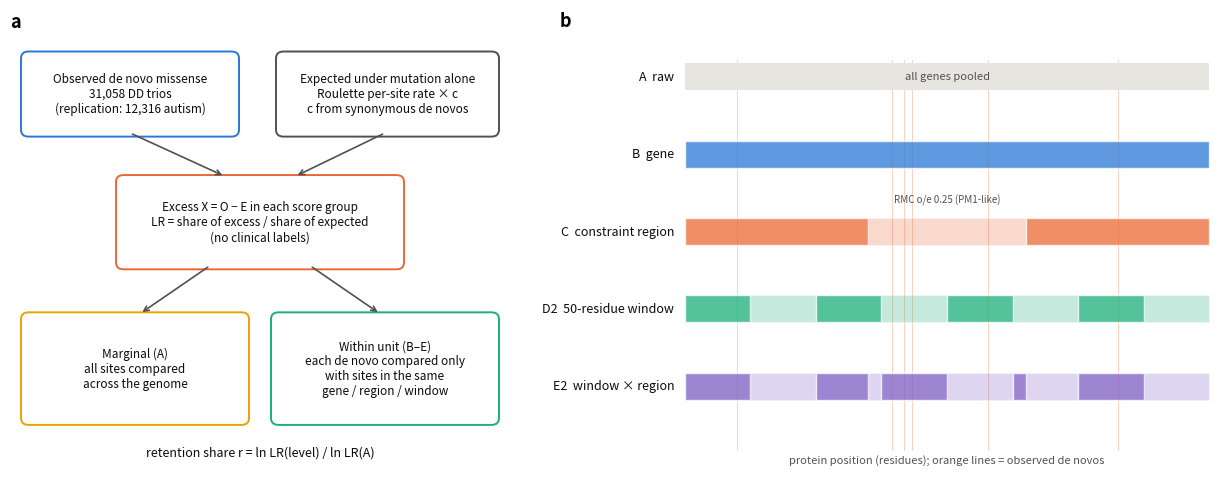

Python code for this plot: (Note: this script raises an exception after producing the figure.)
"""Figure 1: study design schematic (nested conditioning on gene, constraint region and protein window)."""
import os

import matplotlib
import numpy as np

matplotlib.use("Agg")
import matplotlib.pyplot as plt  # noqa: E402
from matplotlib.patches import FancyBboxPatch, Rectangle  # noqa: E402

S = ["#2a78d6", "#eb6834", "#1baf7a", "#eda100", "#7c5cc4"]
INK, MUTED, GRID = "#0b0b0b", "#52514e", "#e6e5e0"
plt.rcParams.update({"font.size": 9})
fig = plt.figure(figsize=(12.5, 5.2))

# ---- panel a: the estimator
ax = fig.add_axes([0.02, 0.06, 0.40, 0.88])
ax.set_xlim(0, 10); ax.set_ylim(0, 10); ax.axis("off")
ax.text(0, 9.6, "a", fontsize=13, fontweight="bold")


def box(x, y, w, h, txt, col, fs=8.5):
    ax.add_patch(FancyBboxPatch((x, y), w, h, boxstyle="round,pad=0.08,rounding_size=0.15", fc="white", ec=col, lw=1.4))
    ax.text(x + w / 2, y + h / 2, txt, ha="center", va="center", fontsize=fs, color=INK)


box(0.3, 7.3, 4.2, 1.7, "Observed de novo missense\n31,058 DD trios\n(replication: 12,316 autism)", S[0])
box(5.4, 7.3, 4.3, 1.7, "Expected under mutation alone\nRoulette per-site rate × c\nc from synonymous de novos", MUTED)
box(2.2, 4.4, 5.6, 1.9, "Excess X = O − E in each score group\nLR = share of excess / share of expected\n(no clinical labels)", S[1])
box(0.3, 1.0, 4.4, 2.3, "Marginal (A)\nall sites compared\nacross the genome", S[3])
box(5.3, 1.0, 4.4, 2.3, "Within unit (B–E)\neach de novo compared only\nwith sites in the same\ngene / region / window", S[2])
for (x0, y0, x1, y1) in [(2.4, 7.3, 4.3, 6.35), (7.5, 7.3, 5.7, 6.35), (4.0, 4.4, 2.6, 3.35), (6.0, 4.4, 7.4, 3.35)]:
    ax.annotate("", xy=(x1, y1), xytext=(x0, y0), arrowprops=dict(arrowstyle="->", color=MUTED, lw=1.2))
ax.text(5, 0.25, "retention share r = ln LR(level) / ln LR(A)", ha="center", fontsize=9, color=INK, style="italic")

# ---- panel b: nested units on one protein
ax = fig.add_axes([0.46, 0.06, 0.53, 0.88])
L = 400
ax.set_xlim(-95, L + 10); ax.set_ylim(-0.6, 6.2); ax.axis("off")
ax.text(-95, 5.95, "b", fontsize=13, fontweight="bold")
rows = [("A  raw", None), ("B  gene", [(0, L)]), ("C  constraint region", [(0, 140), (140, 260), (260, L)]),
        ("D2  50-residue window", [(i, min(i + 50, L)) for i in range(0, L, 50)]),
        ("E2  window × region", sorted(set([(i, min(i + 50, L)) for i in range(0, L, 50)] +
                                           [(140, 150), (250, 260)])))]
cols = {1: S[0], 2: S[1], 3: S[2], 4: S[4]}
rng = np.random.default_rng(3)
for k, (lab, units) in enumerate(rows):
    y = 5 - k * 1.15
    ax.text(-8, y + 0.2, lab, ha="right", va="center", fontsize=9, color=INK)
    if units is None:
        ax.add_patch(Rectangle((0, y), L, 0.4, fc=GRID, ec="none"))
        ax.text(L / 2, y + 0.2, "all genes pooled", ha="center", va="center", fontsize=8, color=MUTED)
        continue
    cuts = sorted(set([u for ab in units for u in ab]))
    if k == 4:
        cuts = sorted(set(list(range(0, L + 1, 50)) + [140, 260]))
    for j in range(len(cuts) - 1):
        a_, b_ = cuts[j], cuts[j + 1]
        shade = 0.25 + 0.5 * ((j % 2) == 0)
        ax.add_patch(Rectangle((a_, y), b_ - a_, 0.4, fc=cols[k], alpha=shade, ec="white", lw=1))
    if k == 2:
        ax.text(200, y + 0.62, "RMC o/e 0.25 (PM1-like)", ha="center", fontsize=7, color=MUTED)
# de novo markers
for xv in rng.integers(150, 250, 4).tolist() + [40, 330]:
    ax.plot([xv, xv], [-0.35, 5.45], color=S[1], lw=0.6, alpha=0.35, zorder=0)
ax.text(L / 2, -0.55, "protein position (residues); orange lines = observed de novos", ha="center", fontsize=8, color=MUTED)
fig.savefig(os.path.join(os.path.dirname(os.path.abspath(__file__)), "fig1_design.png"), dpi=200)
print("written fig1_design.png")
